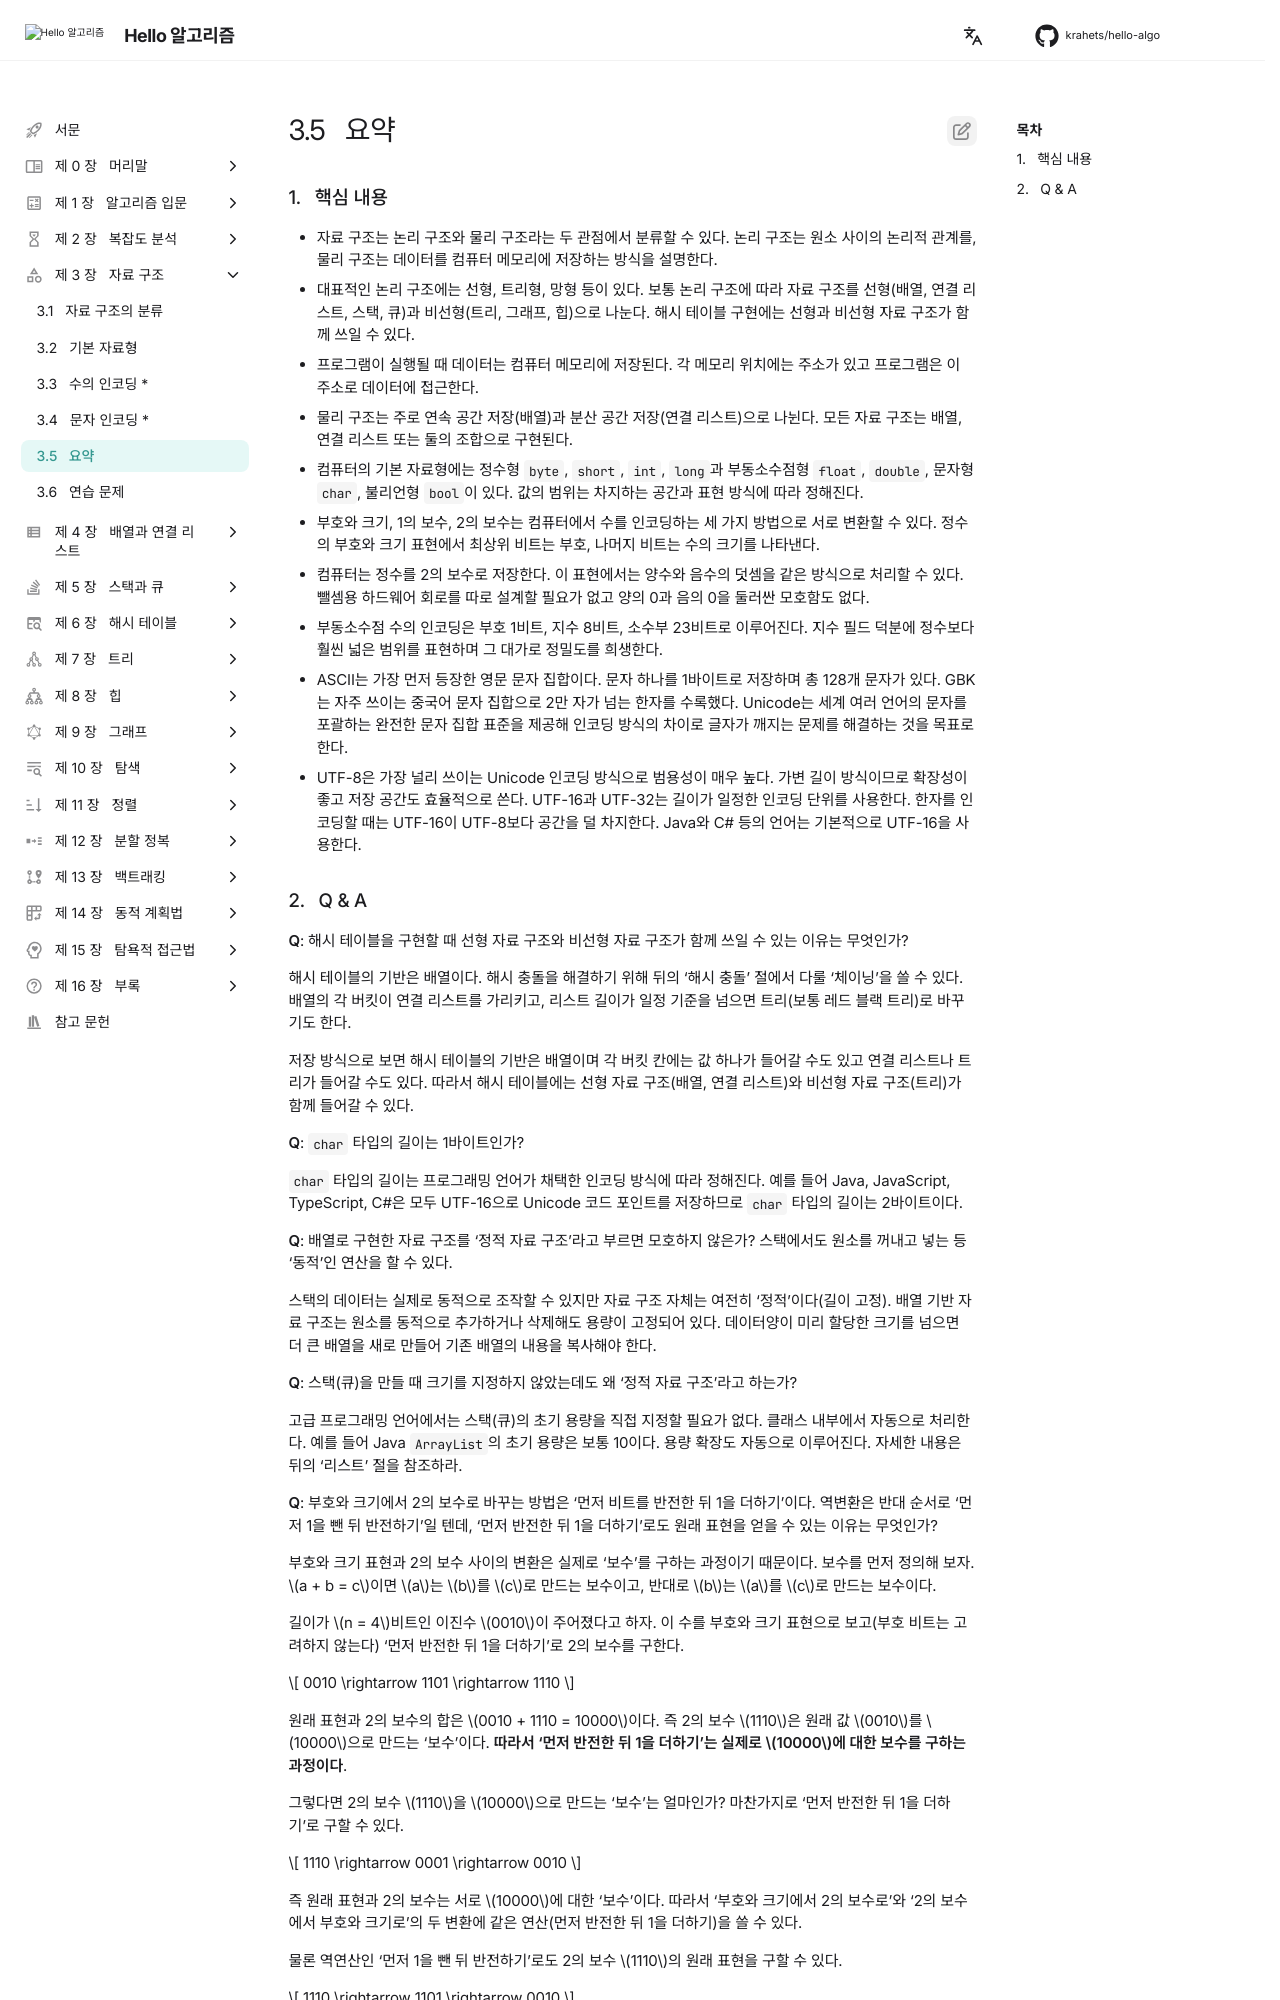

repository: krahets/hello-algo · page: ko/chapter_data_structure/summary/index.html · generator: mkdocs

# 小结

### 重点回顾

- 数据结构可以从逻辑结构和物理结构两个角度进行分类。逻辑结构描述了数据元素之间的逻辑关系，而物理结构描述了数据在计算机内存中的存储方式。
- 常见的逻辑结构包括线性、树状和网状等。通常我们根据逻辑结构将数据结构分为线性（数组、链表、栈、队列）和非线性（树、图、堆）两种。哈希表的实现可能同时包含线性数据结构和非线性数据结构。
- 当程序运行时，数据被存储在计算机内存中。每个内存空间都拥有对应的内存地址，程序通过这些内存地址访问数据。
- 物理结构主要分为连续空间存储（数组）和分散空间存储（链表）。所有数据结构都是由数组、链表或两者的组合实现的。
- 计算机中的基本数据类型包括整数 `byte`、`short`、`int`、`long` ，浮点数 `float`、`double` ，字符 `char` 和布尔 `bool` 。它们的取值范围取决于占用空间大小和表示方式。
- 原码、反码和补码是在计算机中编码数字的三种方法，它们之间可以相互转换。整数的原码的最高位是符号位，其余位是数字的值。
- 整数在计算机中是以补码的形式存储的。在补码表示下，计算机可以对正数和负数的加法一视同仁，不需要为减法操作单独设计特殊的硬件电路，并且不存在正负零歧义的问题。
- 浮点数的编码由 1 位符号位、8 位指数位和 23 位分数位构成。由于存在指数位，因此浮点数的取值范围远大于整数，代价是牺牲了精度。
- ASCII 码是最早出现的英文字符集，长度为 1 字节，共收录 128 个字符。GBK 字符集是常用的中文字符集，共收录两万多个汉字。Unicode 致力于提供一个完整的字符集标准，收录世界上各种语言的字符，从而解决由于字符编码方法不一致而导致的乱码问题。
- UTF-8 是最受欢迎的 Unicode 编码方法，通用性非常好。它是一种变长的编码方法，具有很好的扩展性，有效提升了存储空间的使用效率。UTF-16 和 UTF-32 是等长的编码方法。在编码中文时，UTF-16 占用的空间比 UTF-8 更小。Java 和 C# 等编程语言默认使用 UTF-16 编码。
